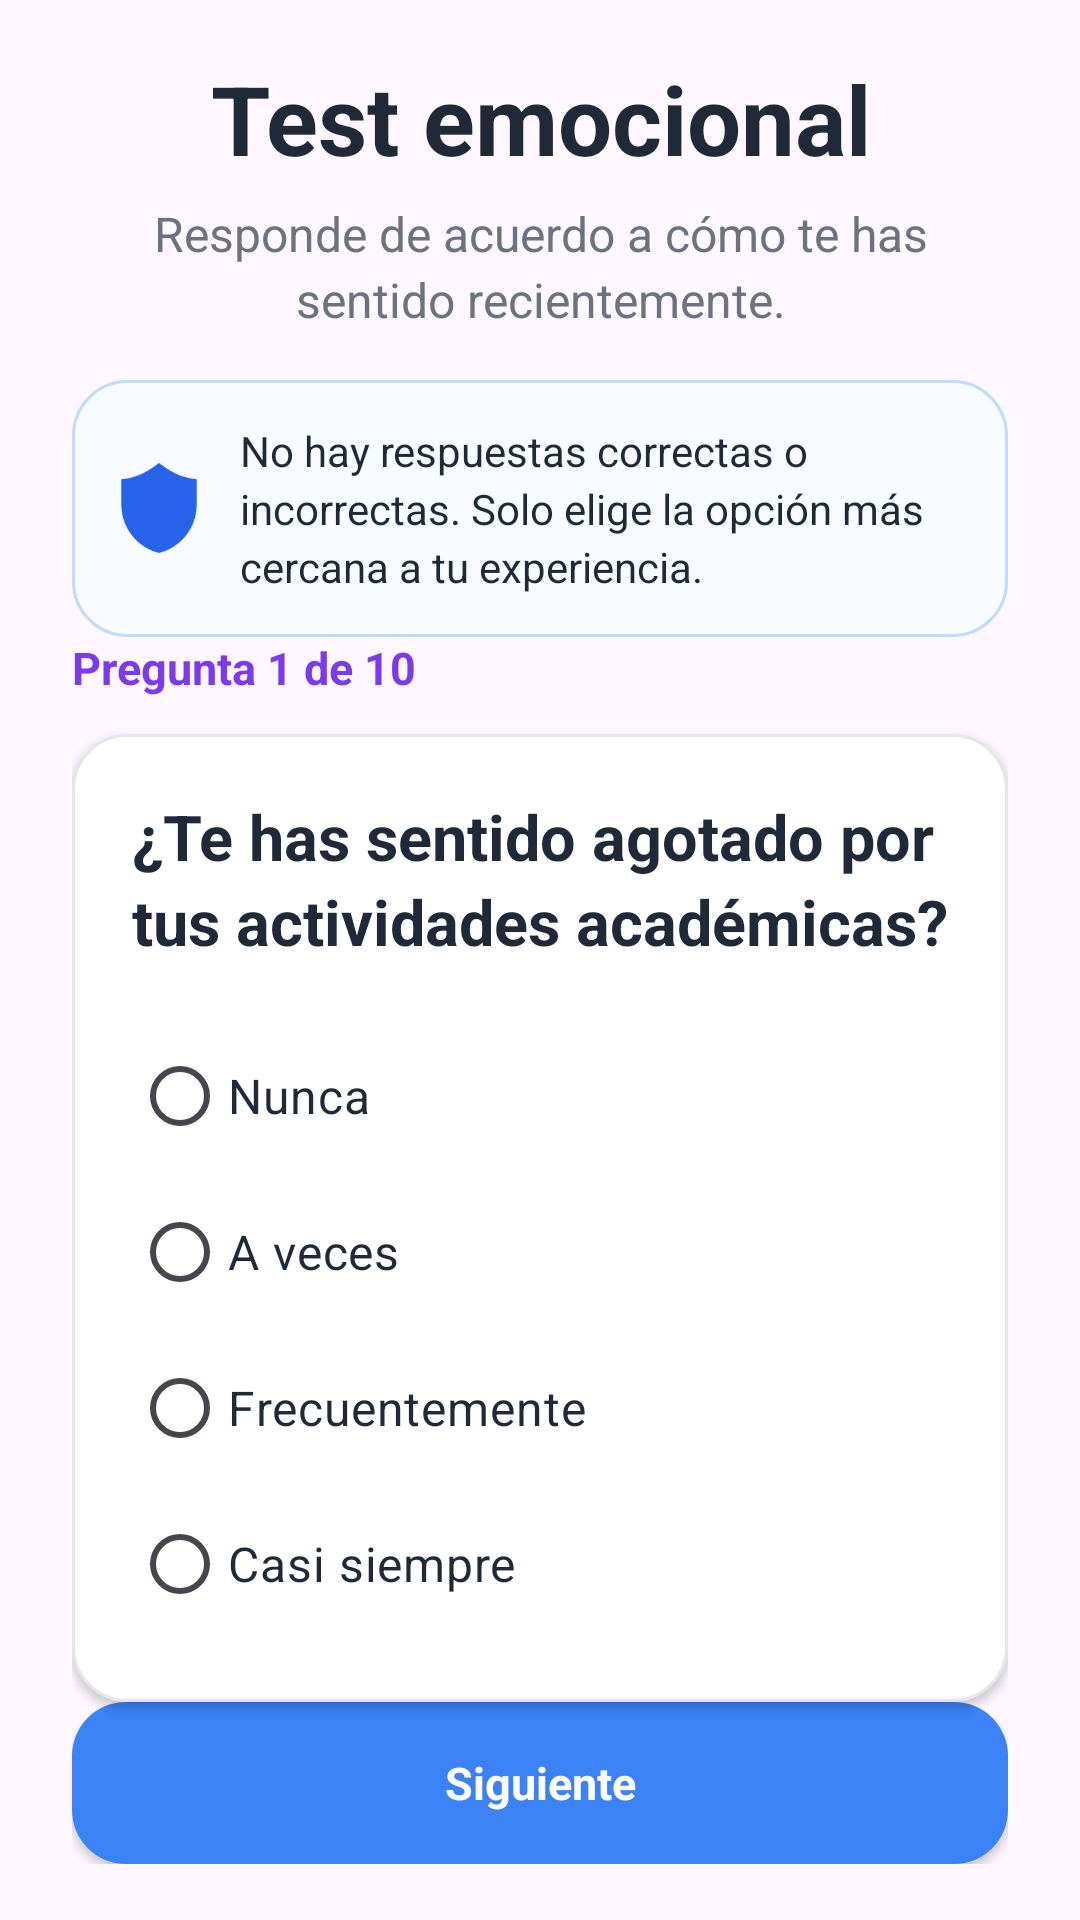

Layout XML and referenced resources for this Android screen:
<!-- AndroidManifest.xml: application theme Theme.Login_Guevara -->
<!-- res/layout/activity_evaluacion_test.xml -->
<?xml version="1.0" encoding="utf-8"?>
<ScrollView xmlns:android="http://schemas.android.com/apk/res/android"
    xmlns:app="http://schemas.android.com/apk/res-auto"
    android:id="@+id/rootEvaluacionTest"
    android:layout_width="match_parent"
    android:layout_height="match_parent"
    android:fillViewport="true"
    android:overScrollMode="never"
    android:scrollbars="none">

    <LinearLayout
        android:id="@+id/contenedorTest"
        android:layout_width="match_parent"
        android:layout_height="match_parent"
        android:gravity="center_horizontal"
        android:orientation="vertical"
        android:paddingStart="24dp"
        android:paddingTop="18dp"
        android:paddingEnd="24dp"
        android:paddingBottom="24dp">

        <TextView
            android:id="@+id/txtTituloTest"
            android:layout_width="match_parent"
            android:layout_height="wrap_content"
            android:gravity="center"
            android:text="Test emocional"
            android:textColor="@color/text_dark"
            android:textSize="32sp"
            android:textStyle="bold" />

        <TextView
            android:id="@+id/txtSubtituloTest"
            android:layout_width="match_parent"
            android:layout_height="wrap_content"
            android:layout_marginTop="6dp"
            android:gravity="center"
            android:lineSpacingExtra="3dp"
            android:text="Responde de acuerdo a cómo te has sentido recientemente."
            android:textColor="@color/text_soft"
            android:textSize="16sp" />

        <LinearLayout
            android:layout_width="match_parent"
            android:layout_height="wrap_content"
            android:layout_marginTop="16dp"
            android:background="@drawable/bg_success_notice"
            android:gravity="center_vertical"
            android:orientation="horizontal"
            android:padding="14dp">

            <ImageView
                android:layout_width="30dp"
                android:layout_height="30dp"
                android:layout_gravity="center_vertical"
                android:src="@drawable/proteger"
                app:tint="@color/sentix_blue" />

            <TextView
                android:id="@+id/txtAvisoTest"
                android:layout_width="0dp"
                android:layout_height="wrap_content"
                android:layout_marginStart="12dp"
                android:layout_weight="1"
                android:lineSpacingExtra="3dp"
                android:text="No hay respuestas correctas o incorrectas. Solo elige la opción más cercana a tu experiencia."
                android:textColor="@color/text_dark"
                android:textSize="14sp" />

        </LinearLayout>

        <View
            android:layout_width="match_parent"
            android:layout_height="0dp"
            android:layout_weight="0.25" />

        <TextView
            android:id="@+id/txtProgresoTest"
            android:layout_width="match_parent"
            android:layout_height="wrap_content"
            android:text="Pregunta 1 de 10"
            android:textColor="@color/sentix_purple"
            android:textSize="15sp"
            android:textStyle="bold" />

        <LinearLayout
            android:id="@+id/cardPreguntaTest"
            android:layout_width="match_parent"
            android:layout_height="wrap_content"
            android:layout_marginTop="12dp"
            android:background="@drawable/bg_success_feature_card"
            android:elevation="2dp"
            android:orientation="vertical"
            android:padding="20dp">

            <TextView
                android:id="@+id/txtPreguntaTest"
                android:layout_width="match_parent"
                android:layout_height="wrap_content"
                android:lineSpacingExtra="4dp"
                android:text="¿Te has sentido agotado por tus actividades académicas?"
                android:textColor="@color/text_dark"
                android:textSize="21sp"
                android:textStyle="bold" />

            <RadioGroup
                android:id="@+id/radioGroupOpciones"
                android:layout_width="match_parent"
                android:layout_height="wrap_content"
                android:layout_marginTop="18dp"
                android:orientation="vertical">

                <RadioButton
                    android:id="@+id/rbNunca"
                    android:layout_width="match_parent"
                    android:layout_height="52dp"
                    android:text="Nunca"
                    android:textColor="@color/text_dark"
                    android:textSize="16sp" />

                <RadioButton
                    android:id="@+id/rbAveces"
                    android:layout_width="match_parent"
                    android:layout_height="52dp"
                    android:text="A veces"
                    android:textColor="@color/text_dark"
                    android:textSize="16sp" />

                <RadioButton
                    android:id="@+id/rbFrecuente"
                    android:layout_width="match_parent"
                    android:layout_height="52dp"
                    android:text="Frecuentemente"
                    android:textColor="@color/text_dark"
                    android:textSize="16sp" />

                <RadioButton
                    android:id="@+id/rbCasiSiempre"
                    android:layout_width="match_parent"
                    android:layout_height="52dp"
                    android:text="Casi siempre"
                    android:textColor="@color/text_dark"
                    android:textSize="16sp" />

            </RadioGroup>

        </LinearLayout>

        <View
            android:layout_width="match_parent"
            android:layout_height="0dp"
            android:layout_weight="0.30" />

        <LinearLayout
            android:id="@+id/contenedorBotonesTest"
            android:layout_width="match_parent"
            android:layout_height="wrap_content"
            android:orientation="horizontal">

            <Button
                android:id="@+id/btnAnteriorPregunta"
                android:layout_width="0dp"
                android:layout_height="54dp"
                android:layout_marginEnd="8dp"
                android:layout_weight="1"
                android:background="@drawable/bg_button_outline_sentix"
                android:backgroundTint="@null"
                android:text="Anterior"
                android:textAllCaps="false"
                android:textColor="@color/sentix_blue"
                android:textSize="15sp"
                android:textStyle="bold"
                android:visibility="gone"
                app:backgroundTint="@null" />

            <Button
                android:id="@+id/btnSiguientePregunta"
                android:layout_width="0dp"
                android:layout_height="54dp"
                android:layout_marginStart="0dp"
                android:layout_weight="1"
                android:background="@drawable/bg_button"
                android:backgroundTint="@null"
                android:text="Siguiente"
                android:textAllCaps="false"
                android:textColor="@color/white"
                android:textSize="15sp"
                android:textStyle="bold"
                app:backgroundTint="@null" />

        </LinearLayout>

        
        <TextView
            android:id="@+id/txtResultadoDevTest"
            android:layout_width="match_parent"
            android:layout_height="wrap_content"
            android:layout_marginTop="16dp"
            android:background="@drawable/bg_notification_info_card"
            android:lineSpacingExtra="3dp"
            android:padding="14dp"
            android:text=""
            android:textColor="@color/text_soft"
            android:textSize="13sp"
            android:visibility="gone" />

    </LinearLayout>

</ScrollView>
<!-- resources referenced by this layout -->
<resources>
  <color name="sentix_blue">#2563EB</color>
  <color name="sentix_purple">#7C3AED</color>
  <color name="text_dark">#1F2937</color>
  <color name="text_soft">#6B7280</color>
  <color name="white">#FFFFFFFF</color>
  <!-- drawable bg_button (drawable) -->
  <selector xmlns:android="http://schemas.android.com/apk/res/android">
  
      
      <item android:state_pressed="true">
          <shape>
              <corners android:radius="18dp"/>
              <solid android:color="#1E40AF"/>
          </shape>
      </item>
  
      
      <item>
          <shape>
              <corners android:radius="18dp"/>
              <solid android:color="#3B82F6"/>
          </shape>
      </item>
  
  </selector>
  <!-- drawable bg_button_outline_sentix (drawable) -->
  <shape xmlns:android="http://schemas.android.com/apk/res/android">
      <solid android:color="@android:color/transparent" />
      <stroke
          android:width="1.5dp"
          android:color="@color/sentix_blue" />
      <corners android:radius="18dp" />
  </shape>
  <!-- drawable bg_notification_info_card (drawable) -->
  <shape xmlns:android="http://schemas.android.com/apk/res/android">
      <solid android:color="#F8FBFF" />
      <stroke
          android:width="1dp"
          android:color="#BFDBFE" />
      <corners android:radius="18dp" />
  </shape>
  <!-- drawable bg_success_feature_card (drawable) -->
  <shape xmlns:android="http://schemas.android.com/apk/res/android">
      <solid android:color="@color/white" />
  
      <stroke
          android:width="1dp"
          android:color="#E5E7EB" />
  
      <corners android:radius="18dp" />
  </shape>
  <!-- drawable bg_success_notice (drawable) -->
  <shape xmlns:android="http://schemas.android.com/apk/res/android">
      <solid android:color="#F8FBFF" />
  
      <stroke
          android:width="1dp"
          android:color="#BFDBFE" />
  
      <corners android:radius="18dp" />
  </shape>
  <!-- drawable proteger: png bitmap (drawable, 4729 bytes) -->
  <style name="Theme.Login_Guevara" parent="Base.Theme.Login_Guevara" />
  <style name="Base.Theme.Login_Guevara" parent="Theme.Material3.Light.NoActionBar">
  
          
          <item name="android:fontFamily">sans-serif</item>
  
          
          <item name="colorPrimary">@color/sentix_blue</item>
          <item name="colorPrimaryVariant">@color/sentix_blue</item>
          <item name="colorSecondary">@color/sentix_purple</item>
          <item name="android:colorAccent">@color/sentix_blue</item>
  
          
          <item name="android:statusBarColor">@color/bg_light</item>
          <item name="android:navigationBarColor">@color/white</item>
  
          
          <item name="android:windowLightStatusBar">true</item>
          <item name="android:windowLightNavigationBar">true</item>
  
          
          <item name="android:windowNoTitle">true</item>
          <item name="android:windowActionBar">false</item>
  
          
          <item name="android:windowAnimationStyle">@style/NoActivityAnimation</item>
  
      </style>
  <color name="bg_light">#F8FAFC</color>
  <style name="NoActivityAnimation">
          <item name="android:activityOpenEnterAnimation">@null</item>
          <item name="android:activityOpenExitAnimation">@null</item>
          <item name="android:activityCloseEnterAnimation">@null</item>
          <item name="android:activityCloseExitAnimation">@null</item>
          <item name="android:taskOpenEnterAnimation">@null</item>
          <item name="android:taskOpenExitAnimation">@null</item>
          <item name="android:taskCloseEnterAnimation">@null</item>
          <item name="android:taskCloseExitAnimation">@null</item>
      </style>
</resources>
